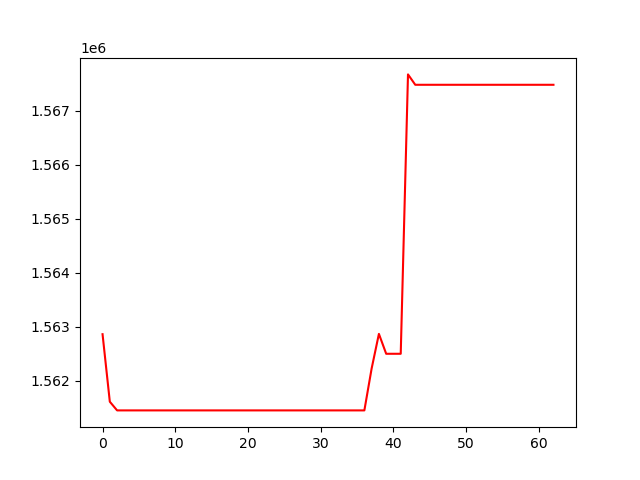

The data file committed next to this chart (first rows):
, 0
0, 1562859
1, 1561607
2, 1561446
3, 1561446
4, 1561446
5, 1561446
6, 1561446
7, 1561446
8, 1561446
9, 1561446
10, 1561446
11, 1561446
12, 1561446
13, 1561446
14, 1561446
15, 1561446
16, 1561446
17, 1561446
18, 1561446
19, 1561446
20, 1561446
21, 1561446
22, 1561446
23, 1561446
24, 1561446
25, 1561446
26, 1561446
27, 1561446
28, 1561446
29, 1561446
30, 1561446
31, 1561446
32, 1561446
33, 1561446
34, 1561446
35, 1561446
36, 1561446
37, 1562223
38, 1562865
39, 1562496
40, 1562496
41, 1562496
42, 1567679
43, 1567486
44, 1567486
45, 1567486
46, 1567486
47, 1567486
48, 1567486
49, 1567486
50, 1567486
51, 1567486
52, 1567486
53, 1567486
54, 1567486
55, 1567486
56, 1567486
57, 1567486
58, 1567486
59, 1567486
... 3 more rows
